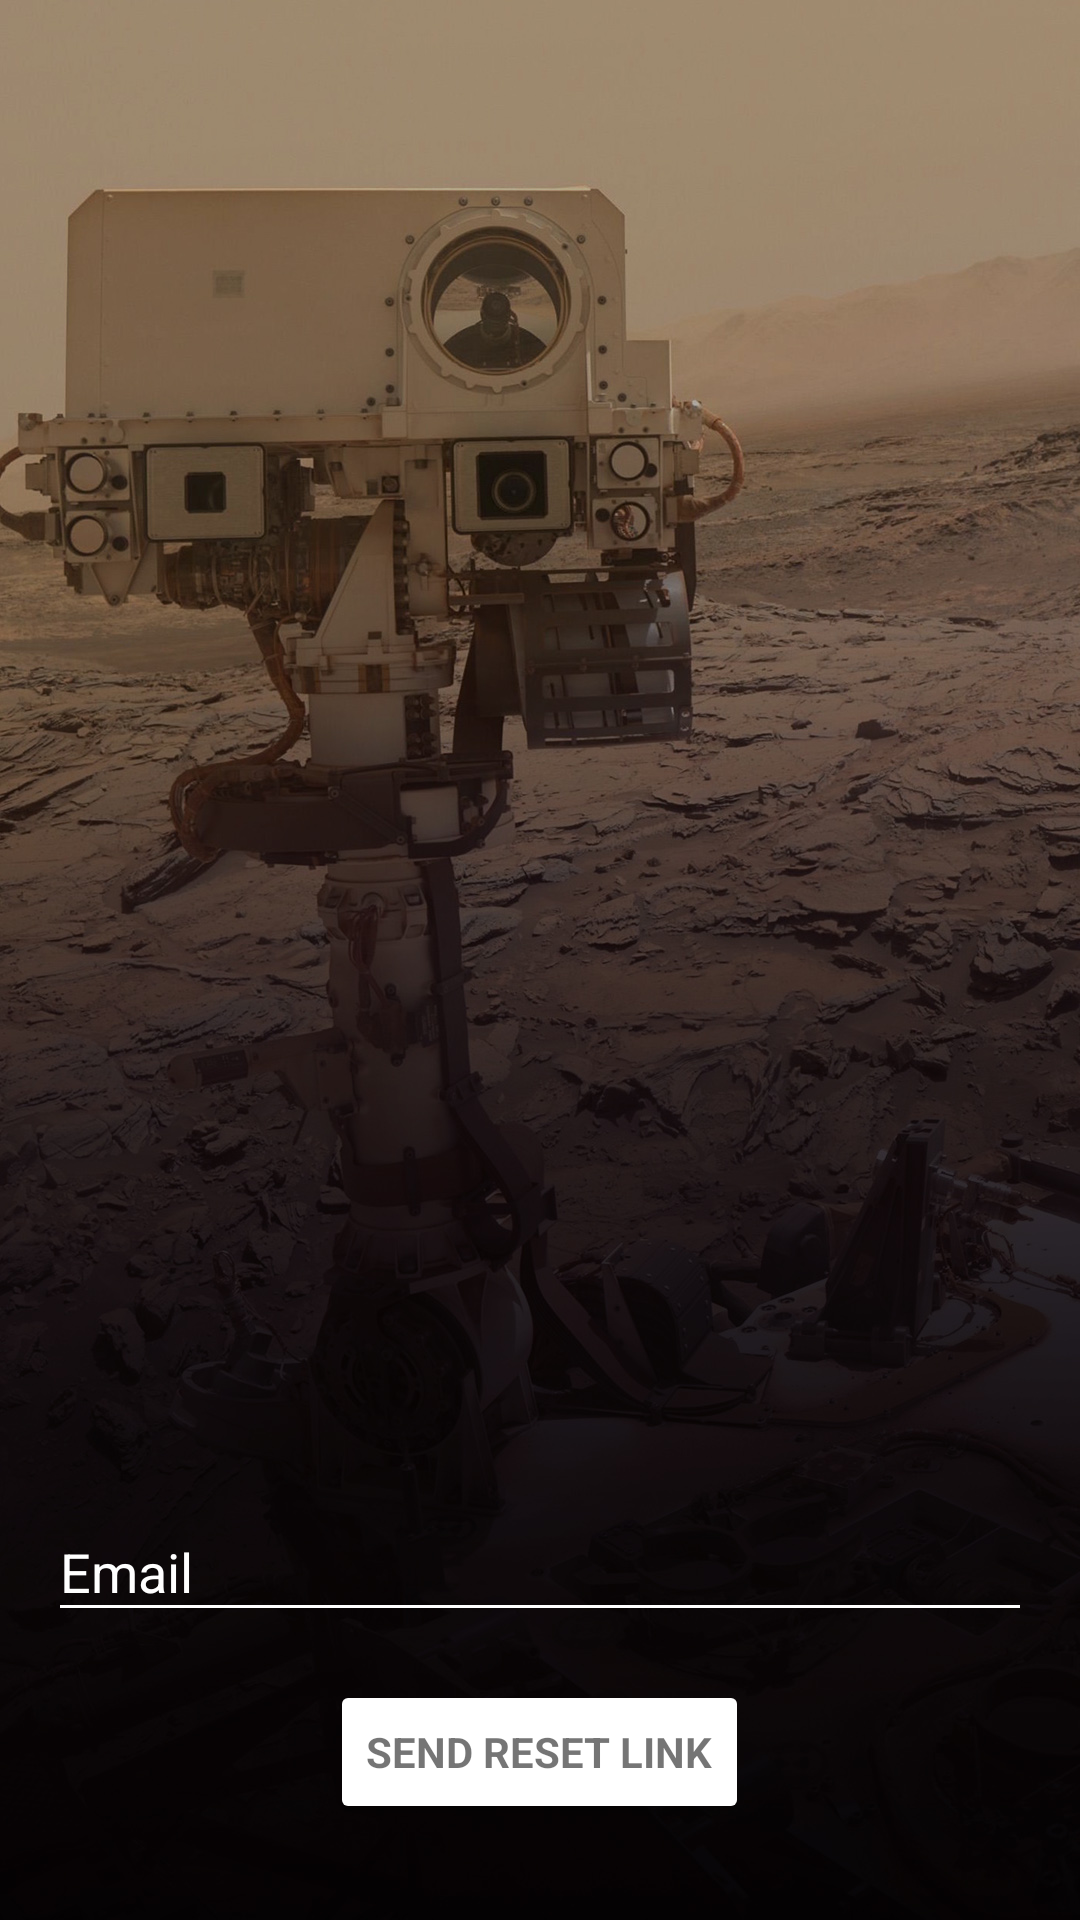

Write the Android layout XML for this screen, with the resource values it uses.
<!-- AndroidManifest.xml: application theme AppTheme -->
<!-- res/layout/activity_resetpassword.xml -->
<RelativeLayout
    xmlns:android="http://schemas.android.com/apk/res/android"
    xmlns:tools="http://schemas.android.com/tools"
    android:layout_width="match_parent"
    android:layout_height="match_parent"
    android:gravity="center_horizontal"
    android:orientation="vertical"
    tools:context="nl.lennartklein.lennartklein_pset6.ResetPasswordActivity">

    <ImageView
        android:layout_width="match_parent"
        android:layout_height="match_parent"
        android:src="@drawable/login_background"
        android:scaleType="centerCrop"/>

    <ScrollView
        android:id="@+id/login_form"
        android:paddingBottom="@dimen/activity_vertical_margin"
        android:paddingLeft="@dimen/activity_horizontal_margin"
        android:paddingRight="@dimen/activity_horizontal_margin"
        android:paddingTop="@dimen/activity_vertical_margin"
        android:layout_width="match_parent"
        android:layout_height="match_parent">

        <LinearLayout
            android:id="@+id/email_login_form"
            android:layout_width="match_parent"
            android:layout_height="wrap_content"
            android:layout_gravity="bottom"
            android:orientation="vertical">

            <android.support.design.widget.TextInputLayout
                android:layout_width="match_parent"
                android:layout_height="wrap_content"
                android:textColorHint="@color/colorWhite"
                android:layout_marginBottom="@dimen/activity_vertical_margin">

                <AutoCompleteTextView
                    android:id="@+id/email"
                    android:layout_width="match_parent"
                    android:layout_height="wrap_content"
                    android:hint="@string/prompt_email"
                    android:inputType="textEmailAddress"
                    android:textColor="@color/colorWhite"
                    android:maxLines="1"
                    android:singleLine="true" />

            </android.support.design.widget.TextInputLayout>

            <Button
                android:id="@+id/reset_password_button"
                style="?android:textAppearanceSmall"
                android:layout_width="wrap_content"
                android:layout_height="wrap_content"
                android:layout_marginBottom="16dp"
                android:layout_gravity="center"
                android:text="@string/action_reset_password"
                android:backgroundTint="@color/colorWhite"
                android:textStyle="bold" />

        </LinearLayout>
    </ScrollView>
</RelativeLayout>
<!-- resources referenced by this layout -->
<resources>
  <color name="colorWhite">#FFFFFF</color>
  <dimen name="activity_horizontal_margin">16dp</dimen>
  <dimen name="activity_vertical_margin">16dp</dimen>
  <!-- drawable login_background: jpg bitmap (drawable, 402248 bytes) -->
  <string name="action_reset_password">Send reset link</string>
  <string name="prompt_email">Email</string>
  <style name="AppTheme" parent="Theme.AppCompat.Light.DarkActionBar">
          
          <item name="colorPrimary">@color/colorPrimary</item>
          <item name="colorPrimaryDark">@color/colorPrimaryDark</item>
          <item name="colorAccent">@color/colorAccent</item>
          <item name="colorControlNormal">@color/colorWhite</item>
          <item name="colorControlActivated">@color/colorAccent</item>
          <item name="colorControlHighlight">@color/colorWhite</item>
      </style>
  <color name="colorPrimary">#553584</color>
  <color name="colorPrimaryDark">#3e3b41</color>
  <color name="colorAccent">#9d92ff</color>
</resources>
